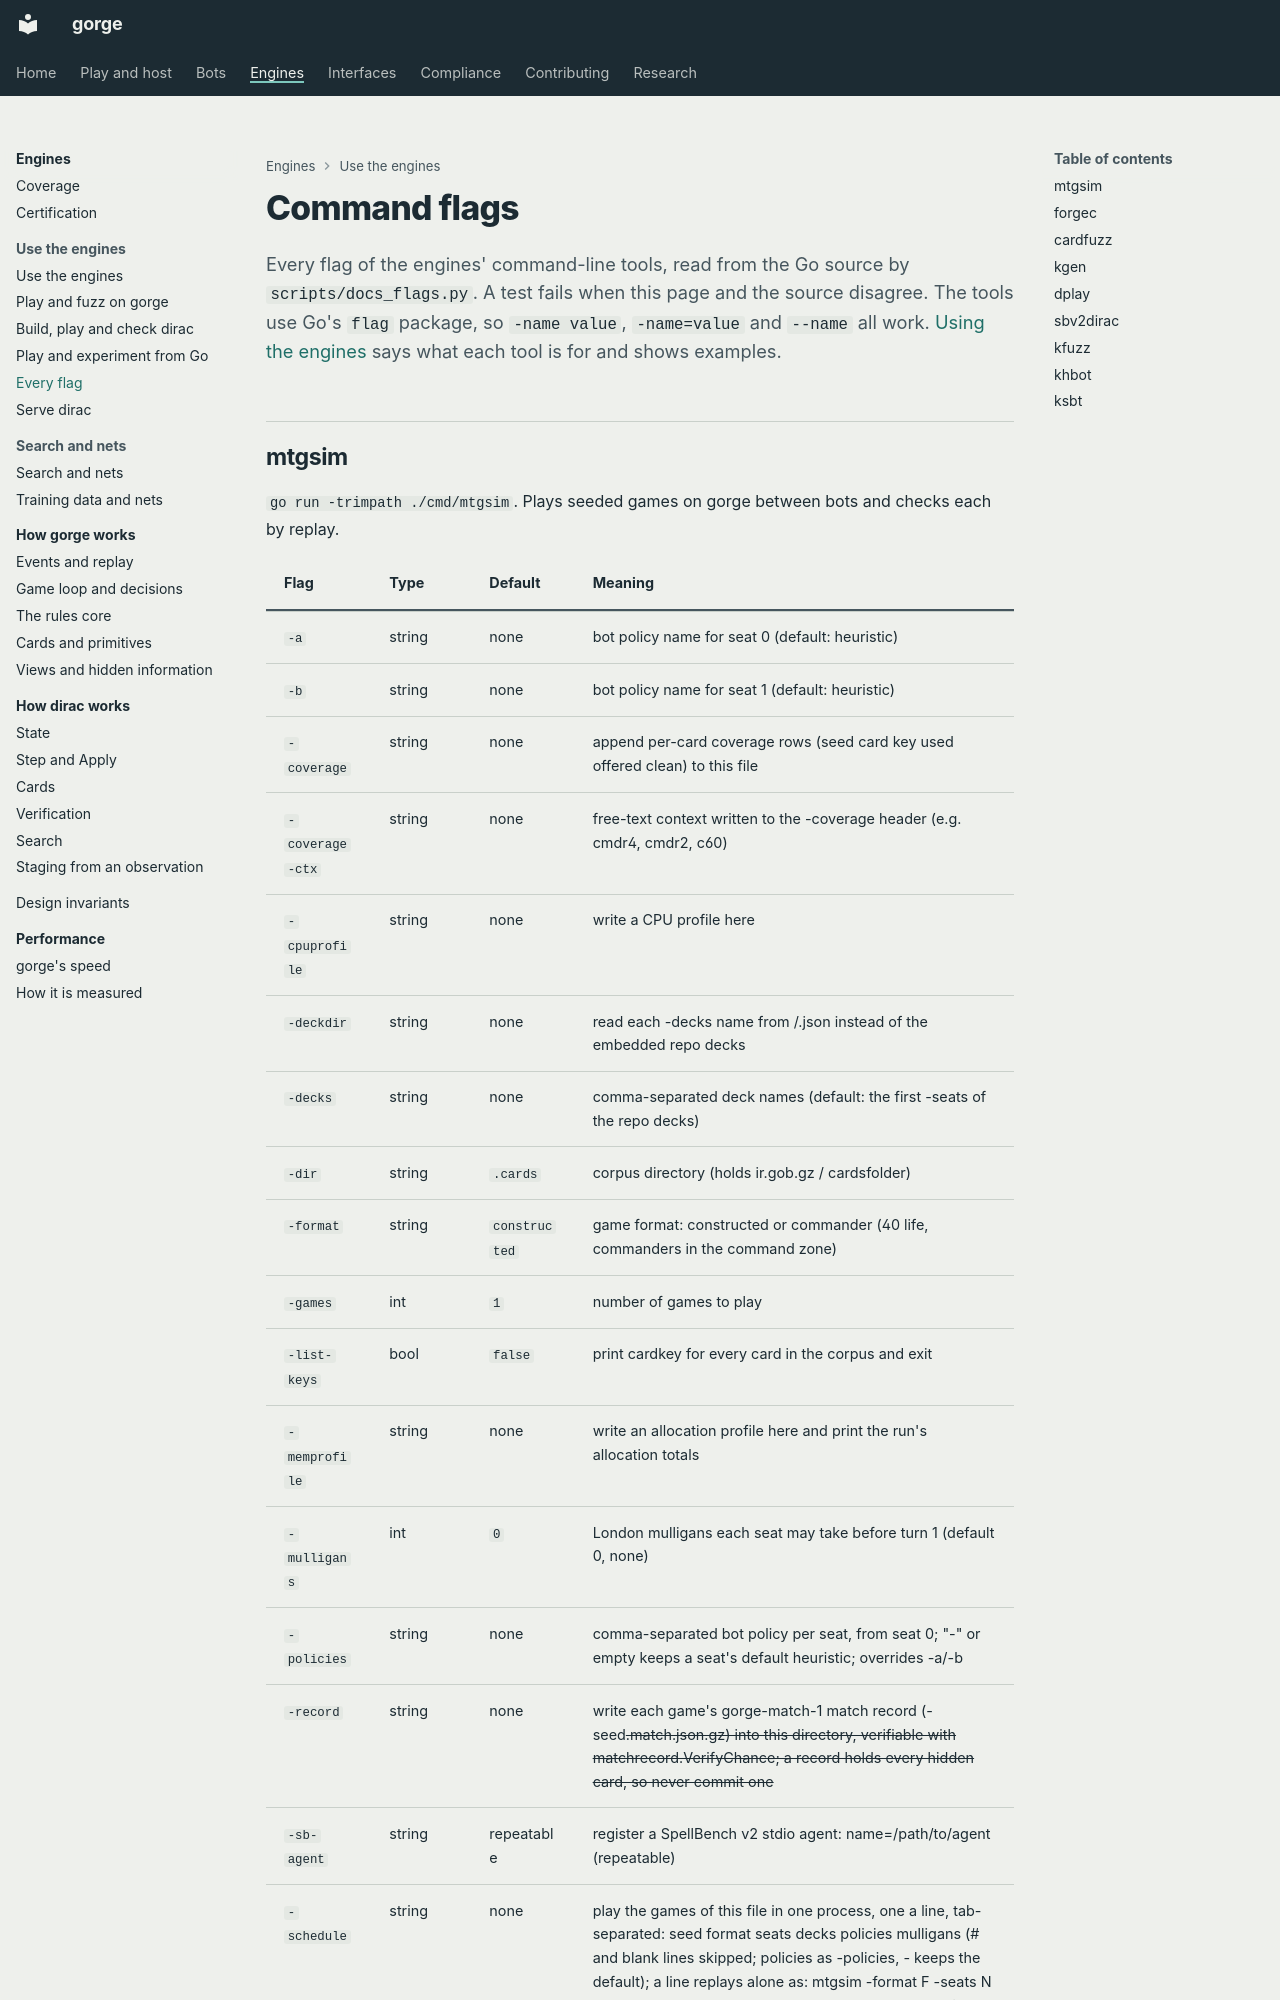

repository: adams-shaun/gorge · page: engines/flags/index.html · generator: mkdocs · copyright: gorge is Apache-2.0. Forge's card scripts are GPL-3.0 and are fetched at build time, never committed.

<!-- Generated by scripts/docs_flags.py from the tools' flag declarations; run it to refresh. -->

# Command flags

Every flag of the engines' command-line tools, read from the Go source by
`scripts/docs_flags.py`. A test fails when this page and the source disagree.
The tools use Go's `flag` package, so `-name value`, `-name=value` and `--name` all work.
[Using the engines](using.md) says what each tool is for and shows examples.
